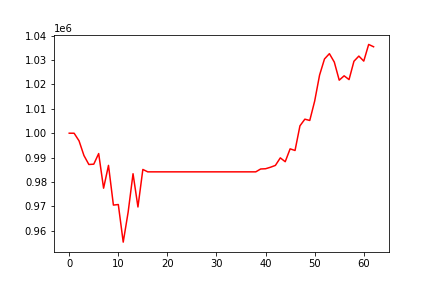

Values plotted in this chart, from the file beside it:
, 0
0, 1000000
1, 999986
2, 996873
3, 990848
4, 987173
5, 987296
6, 991654
7, 977452
8, 986803
9, 970521
10, 970751
11, 955337
12, 967594
13, 983383
14, 969746
15, 985137
16, 984151
17, 984151
18, 984151
19, 984151
20, 984151
21, 984151
22, 984151
23, 984151
24, 984151
25, 984151
26, 984151
27, 984151
28, 984151
29, 984151
30, 984151
31, 984151
32, 984151
33, 984151
34, 984151
35, 984151
36, 984151
37, 984151
38, 984151
39, 985325
40, 985428
41, 986041
42, 986797
43, 989884
44, 988312
45, 993583
46, 992914
47, 1003018
48, 1005752
49, 1005226
50, 1013177
51, 1023849
52, 1030439
53, 1032616
54, 1029150
55, 1021745
56, 1023535
57, 1021985
58, 1029507
59, 1031621
... 3 more rows
